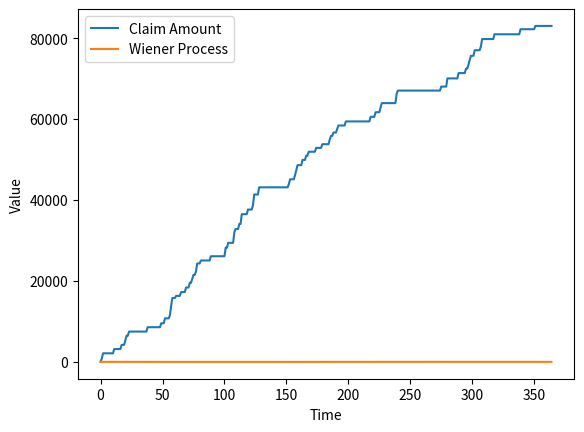

Python code for this plot:
import numpy as np
import matplotlib.pyplot as plt

# Set the parameters
lambda_ = 0.2  # Arrival rate of claims
mu = 1000     # Mean claim size
sigma = 200   # Standard deviation of claim size
T = 365       # Time horizon (in days)

# Generate inter-arrival times from exponential distribution
inter_arrivals = np.random.exponential(scale=1/lambda_, size=T)

# Generate claim sizes from a normal distribution
claim_sizes = np.random.normal(loc=mu, scale=sigma, size=T)

# Calculate the cumulative claim amounts over time
claim_amounts = np.cumsum(claim_sizes)

# Generate a standard Wiener process (Brownian motion)
dt = 1
n = int(T / dt)
increments = np.random.normal(scale=np.sqrt(dt), size=n)
increments[0] = 0
wiener_process = np.cumsum(increments)

# Combine the compound Poisson process and the Wiener process
claims = np.zeros(T)
arrival_times = np.cumsum(inter_arrivals)
for i in range(n):
    if i == 0:
        continue
    index = np.searchsorted(arrival_times, i*dt, side='right')
    if index > 0:
        claims[i*dt] = claim_amounts[index-1]

# Plot the compound Poisson process and the Wiener process
time = np.arange(T)
plt.plot(time, claims, label='Claim Amount')
plt.plot(time[:n], wiener_process, label='Wiener Process')
plt.xlabel('Time')
plt.ylabel('Value')
plt.legend()
plt.show()

